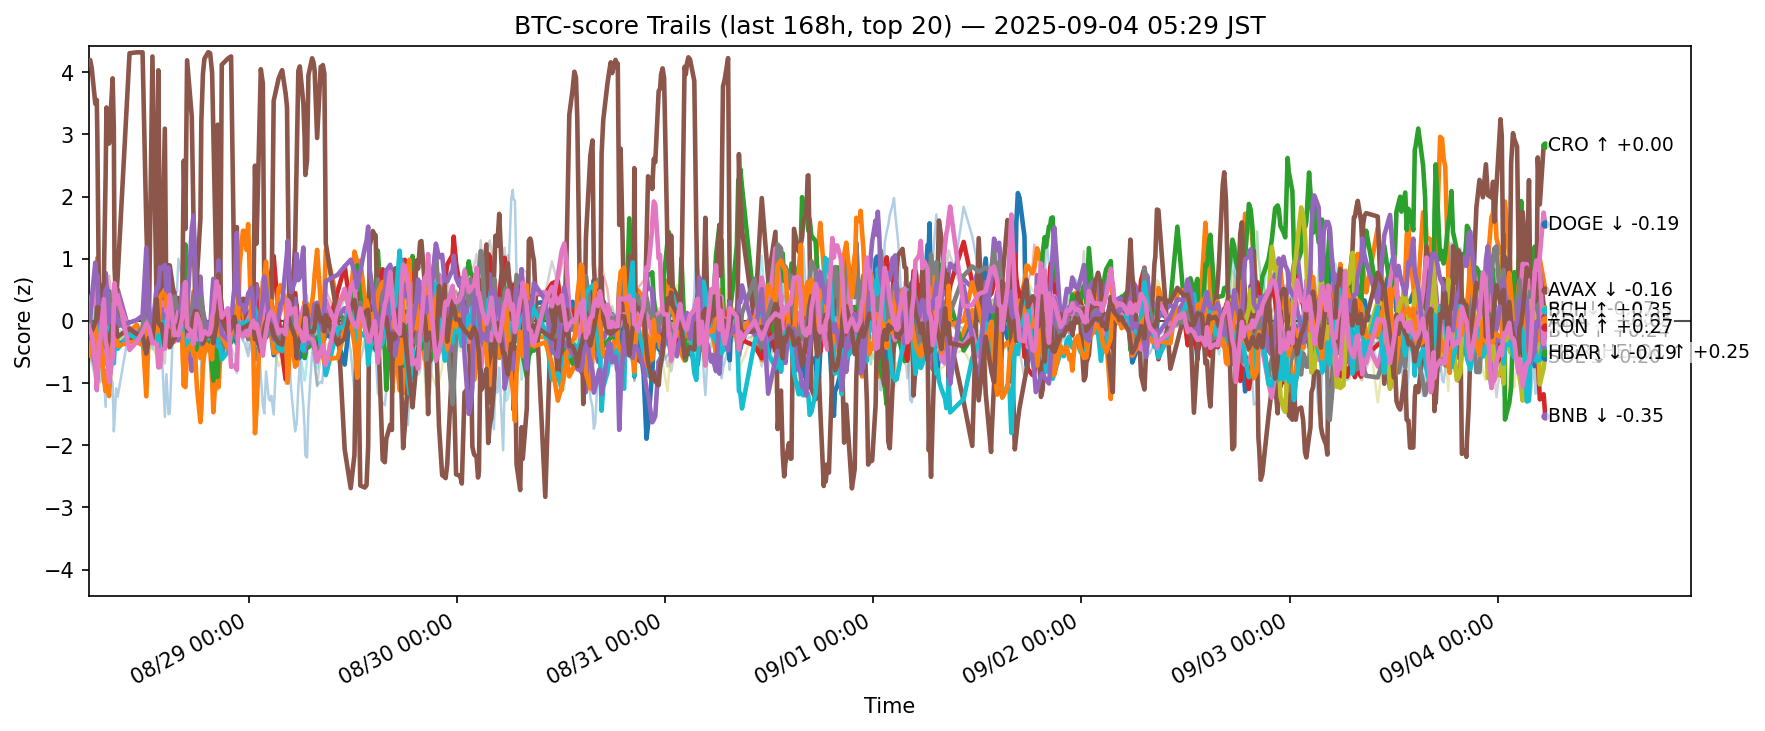

Values plotted in this chart, from the file beside it:
ts, side, symbol, score
2025-08-27 20:29:56.043361+00:00, btc, ADA, -0.3396
2025-08-27 20:29:56.043361+00:00, btc, AVAX, -0.1028
2025-08-27 20:29:56.043361+00:00, btc, BCH, 0.1152
2025-08-27 20:29:56.043361+00:00, btc, BNB, -0.2352
2025-08-27 20:29:56.043361+00:00, btc, BTC, -0.2706
2025-08-27 20:29:56.043361+00:00, btc, CRO, 4.166
2025-08-27 20:29:56.043361+00:00, btc, DOGE, 0.1408
2025-08-27 20:29:56.043361+00:00, btc, ETH, 0.001204
2025-08-27 20:29:56.043361+00:00, btc, HBAR, -0.3289
2025-08-27 20:29:56.043361+00:00, btc, HYPE, -0.2342
2025-08-27 20:29:56.043361+00:00, btc, LINK, -0.4702
2025-08-27 20:29:56.043361+00:00, btc, LTC, -0.2488
2025-08-27 20:29:56.043361+00:00, btc, SHIB, -0.1646
2025-08-27 20:29:56.043361+00:00, btc, SOL, -0.2869
2025-08-27 20:29:56.043361+00:00, btc, SUI, -0.2226
2025-08-27 20:29:56.043361+00:00, btc, TON, -0.07711
2025-08-27 20:29:56.043361+00:00, btc, TRX, -0.3336
2025-08-27 20:29:56.043361+00:00, btc, UNI, -0.3641
2025-08-27 20:29:56.043361+00:00, btc, XLM, -0.4538
2025-08-27 20:29:56.043361+00:00, btc, XRP, -0.3445
2025-08-27 20:40:14.342786+00:00, btc, ADA, -0.2842
2025-08-27 20:40:14.342786+00:00, btc, AVAX, 0.1207
2025-08-27 20:40:14.342786+00:00, btc, BCH, 0.002852
2025-08-27 20:40:14.342786+00:00, btc, BNB, -0.268
2025-08-27 20:40:14.342786+00:00, btc, BTC, -0.292
2025-08-27 20:40:14.342786+00:00, btc, CRO, 4.197
2025-08-27 20:40:14.342786+00:00, btc, DOGE, 0.08501
2025-08-27 20:40:14.342786+00:00, btc, ETH, -0.1413
2025-08-27 20:40:14.342786+00:00, btc, HBAR, -0.4116
2025-08-27 20:40:14.342786+00:00, btc, HYPE, 0.1095
2025-08-27 20:40:14.342786+00:00, btc, LINK, -0.5601
2025-08-27 20:40:14.342786+00:00, btc, LTC, -0.2909
2025-08-27 20:40:14.342786+00:00, btc, SHIB, -0.2041
2025-08-27 20:40:14.342786+00:00, btc, SOL, 0.01277
2025-08-27 20:40:14.342786+00:00, btc, SUI, -0.2802
2025-08-27 20:40:14.342786+00:00, btc, TON, -0.1626
2025-08-27 20:40:14.342786+00:00, btc, TRX, -0.3937
2025-08-27 20:40:14.342786+00:00, btc, UNI, -0.2731
2025-08-27 20:40:14.342786+00:00, btc, XLM, -0.5622
2025-08-27 20:40:14.342786+00:00, btc, XRP, -0.4577
2025-08-27 20:50:32.281546+00:00, btc, ADA, -0.2919
2025-08-27 20:50:32.281546+00:00, btc, AVAX, 0.2807
2025-08-27 20:50:32.281546+00:00, btc, BCH, -0.07998
2025-08-27 20:50:32.281546+00:00, btc, BNB, -0.2915
2025-08-27 20:50:32.281546+00:00, btc, BTC, -0.3309
2025-08-27 20:50:32.281546+00:00, btc, CRO, 4.077
2025-08-27 20:50:32.281546+00:00, btc, DOGE, 0.4156
2025-08-27 20:50:32.281546+00:00, btc, ETH, -0.196
2025-08-27 20:50:32.281546+00:00, btc, HBAR, -0.2983
2025-08-27 20:50:32.281546+00:00, btc, HYPE, -0.263
2025-08-27 20:50:32.281546+00:00, btc, LINK, -0.4215
2025-08-27 20:50:32.281546+00:00, btc, LTC, -0.2905
2025-08-27 20:50:32.281546+00:00, btc, SHIB, -0.2254
2025-08-27 20:50:32.281546+00:00, btc, SOL, 0.3364
2025-08-27 20:50:32.281546+00:00, btc, SUI, -0.1667
2025-08-27 20:50:32.281546+00:00, btc, TON, -0.2061
2025-08-27 20:50:32.281546+00:00, btc, TRX, -0.6735
2025-08-27 20:50:32.281546+00:00, btc, UNI, -0.1403
2025-08-27 20:50:32.281546+00:00, btc, XLM, -0.6592
2025-08-27 20:50:32.281546+00:00, btc, XRP, -0.6284
... 12,400 more rows
